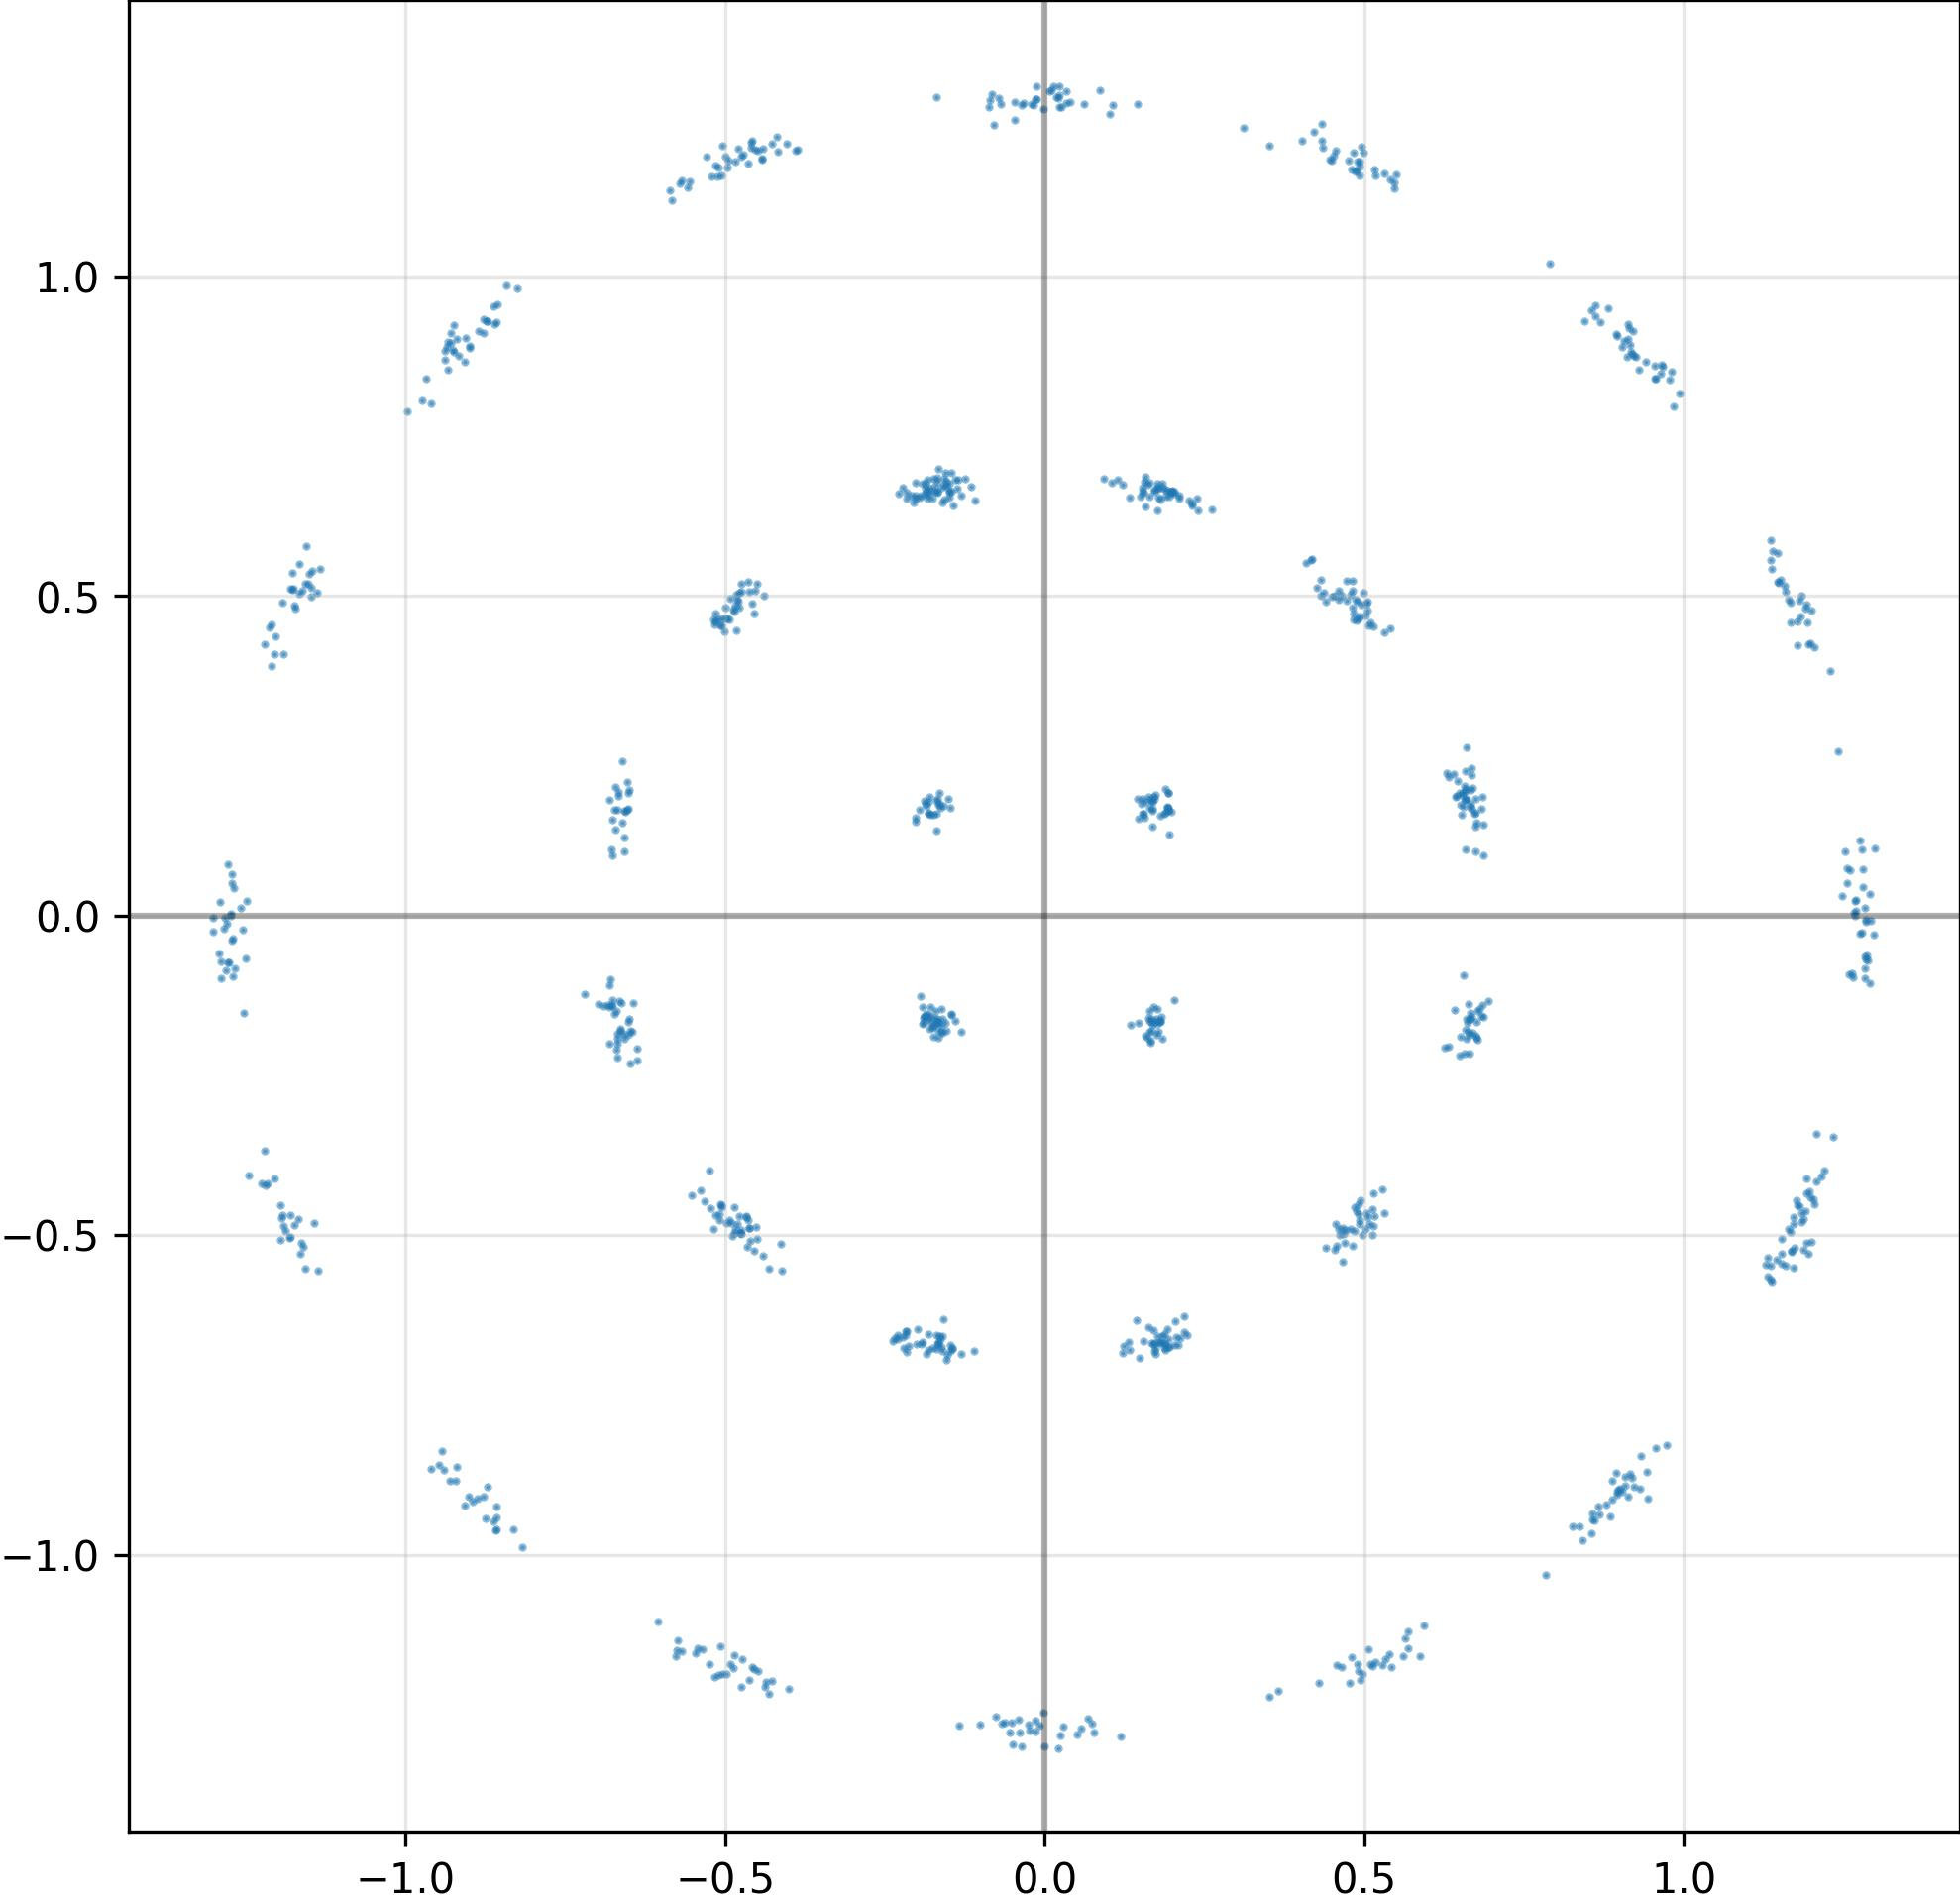

Source data for this figure (header and first rows):
I, Q
4.360672831535339355e-01, 1.201733827590942383e+00
-1.340925693511962891e-02, 1.277842283248901367e+00
4.843885004520416260e-01, -4.566182196140289307e-01
1.203606367111206055e+00, -4.433999061584472656e-01
2.235531210899353027e-01, -6.558424234390258789e-01
-6.776987910270690918e-01, 1.041145026683807373e-01
4.596863687038421631e-01, 5.089775323867797852e-01
-6.449944972991943359e-01, -1.823202222585678101e-01
-1.872467100620269775e-01, 6.766351461410522461e-01
1.177706956863403320e+00, 4.601633846759796143e-01
1.279575109481811523e+00, -2.642298862338066101e-02
1.757499426603317261e-01, 6.697916388511657715e-01
1.276568770408630371e+00, -2.875543758273124695e-02
-1.574755012989044189e-01, 6.736798286437988281e-01
1.190734028816223145e+00, -4.621922373771667480e-01
-4.613331556320190430e-01, -5.095125436782836914e-01
1.207061767578125000e+00, -4.163388907909393311e-01
8.886643052101135254e-01, -8.835207819938659668e-01
-4.625204503536224365e-01, -4.884330332279205322e-01
-1.784576624631881714e-01, -1.435356736183166504e-01
-2.160415053367614746e-01, -6.828240156173706055e-01
1.776539832353591919e-01, 6.677017211914062500e-01
-8.865795731544494629e-01, 9.144165515899658203e-01
-1.157820105552673340e+00, 5.190466046333312988e-01
9.159474968910217285e-01, 8.930097222328186035e-01
6.574985980987548828e-01, -2.158711999654769897e-01
-1.250028014183044434e-01, 6.840154528617858887e-01
4.973897933959960938e-01, -4.998520314693450928e-01
-5.438295006752014160e-01, -1.146666288375854492e+00
6.739778518676757812e-01, 1.397100090980529785e-01
1.131946921348571777e+00, -5.651166439056396484e-01
-9.603498578071594238e-01, -8.661943674087524414e-01
-1.740676015615463257e-01, 1.572209149599075317e-01
-5.680282711982727051e-01, 1.151172518730163574e+00
1.167983651161193848e+00, 4.587893187999725342e-01
-9.200412631034851074e-01, -8.620471358299255371e-01
1.920305788516998291e-01, 6.652135848999023438e-01
4.923256039619445801e-01, -4.824972152709960938e-01
4.816624522209167480e-01, -5.167725086212158203e-01
-1.647459715604782104e-01, 1.745570600032806396e-01
1.278321146965026855e+00, 1.043531149625778198e-01
1.183511093258857727e-01, -1.284707427024841309e+00
1.610677093267440796e-01, 6.745010614395141602e-01
-1.693003326654434204e-01, 1.790563613176345825e-01
9.125315546989440918e-01, -9.084572792053222656e-01
-4.621008038520812988e-01, -4.892228245735168457e-01
1.843313127756118774e-01, -6.582311391830444336e-01
-6.609792113304138184e-01, 1.460893750190734863e-01
-1.400860026478767395e-02, 1.276892781257629395e+00
-1.233810558915138245e-02, 1.298574447631835938e+00
-5.053541660308837891e-01, -4.568172693252563477e-01
4.864369034767150879e-01, 4.945944845676422119e-01
1.192548751831054688e+00, -4.112348556518554688e-01
-9.173498153686523438e-01, 8.755625486373901367e-01
-3.592209145426750183e-02, 1.269092082977294922e+00
1.785750687122344971e-01, -1.819740384817123413e-01
1.184699773788452148e+00, -4.661314487457275391e-01
-9.293343424797058105e-01, 8.955583572387695312e-01
4.896921217441558838e-01, 1.179634690284729004e+00
-3.378944098949432373e-02, 1.271562576293945312e+00
... 964 more rows
